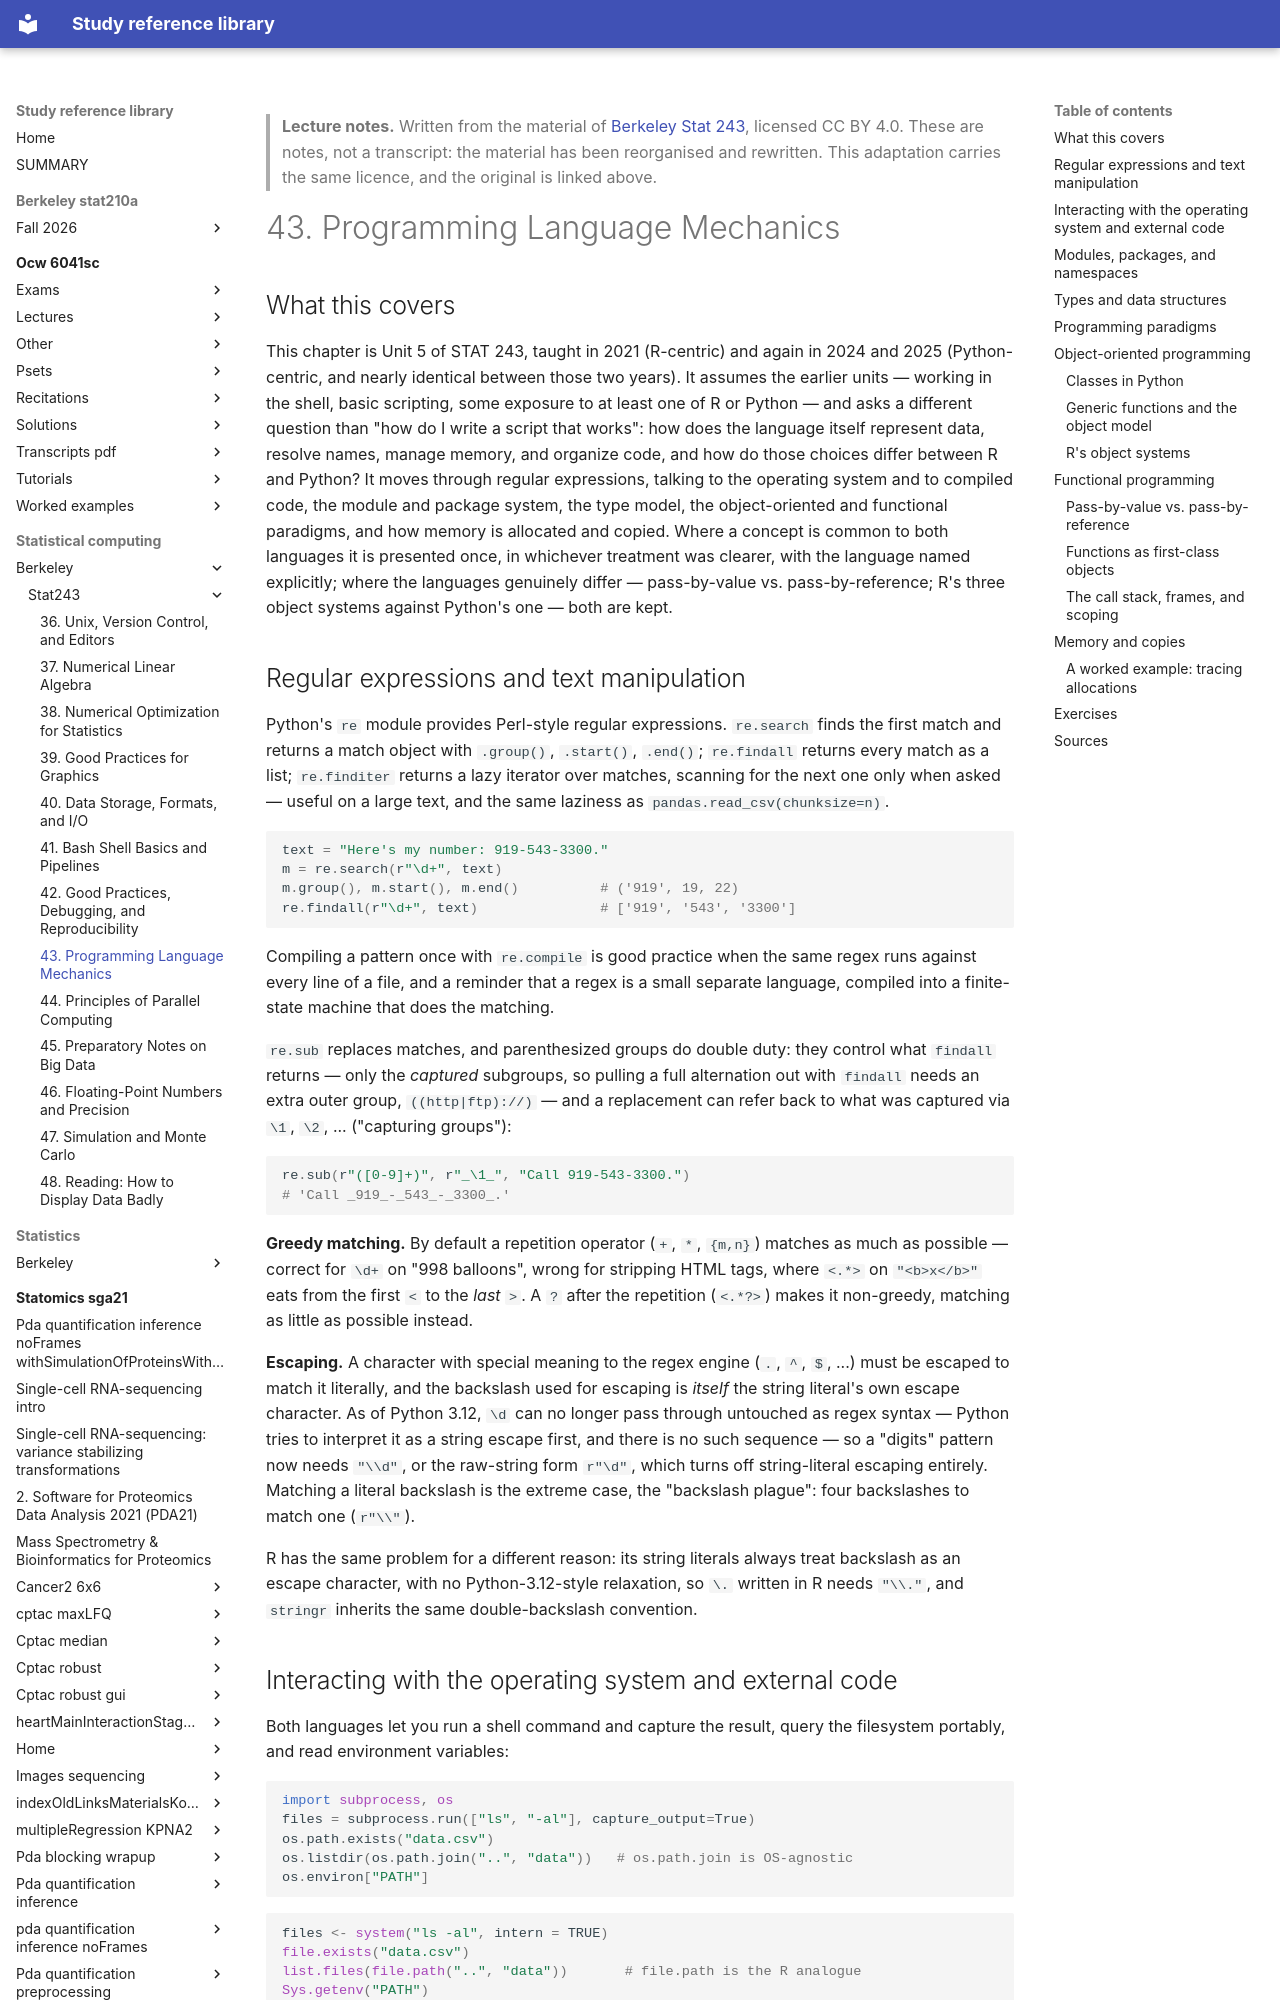

repository: Claptar/knowledge-base-library · page: statistical-computing/berkeley/stat243/43-programming-language-mechanics/index.html · generator: mkdocs

---
title: "43. Programming Language Mechanics"
course: "Berkeley Stat 243"
chapter: 43
source: "https://github.com/berkeley-stat243"
licence: "CC BY 4.0"
written: "2026-09-20"
---

> **Lecture notes.** Written from the material of [Berkeley Stat 243](https://github.com/berkeley-stat243), licensed CC BY 4.0. These are notes, not a transcript: the material has been reorganised and rewritten. This adaptation carries the same licence, and the original is linked above.

# 43. Programming Language Mechanics

## What this covers

This chapter is Unit 5 of STAT 243, taught in 2021 (R-centric) and again in 2024 and 2025
(Python-centric, and nearly identical between those two years). It assumes the earlier units —
working in the shell, basic scripting, some exposure to at least one of R or Python — and asks a
different question than "how do I write a script that works": how does the language itself
represent data, resolve names, manage memory, and organize code, and how do those choices differ
between R and Python? It moves through regular expressions, talking to the operating system and to
compiled code, the module and package system, the type model, the object-oriented and functional
paradigms, and how memory is allocated and copied. Where a concept is common to both languages it
is presented once, in whichever treatment was clearer, with the language named explicitly; where
the languages genuinely differ — pass-by-value vs. pass-by-reference; R's three object systems
against Python's one — both are kept.

## Regular expressions and text manipulation

Python's `re` module provides Perl-style regular expressions. `re.search` finds the first match and
returns a match object with `.group()`, `.start()`, `.end()`; `re.findall` returns every match as a
list; `re.finditer` returns a lazy iterator over matches, scanning for the next one only when
asked — useful on a large text, and the same laziness as `pandas.read_csv(chunksize=n)`.

```python
text = "Here's my number: 919-543-3300."
m = re.search(r"\d+", text)
m.group(), m.start(), m.end()          # ('919', 19, 22)
re.findall(r"\d+", text)               # ['919', '543', '3300']
```

Compiling a pattern once with `re.compile` is good practice when the same regex runs against every
line of a file, and a reminder that a regex is a small separate language, compiled into a
finite-state machine that does the matching.

`re.sub` replaces matches, and parenthesized groups do double duty: they control what `findall`
returns — only the *captured* subgroups, so pulling a full alternation out with `findall` needs an
extra outer group, `((http|ftp)://)` — and a replacement can refer back to what was captured via
`\1`, `\2`, ... ("capturing groups"):

```python
re.sub(r"([0-9]+)", r"_\1_", "Call 919-543-3300.")
# 'Call _919_-_543_-_3300_.'
```

**Greedy matching.** By default a repetition operator (`+`, `*`, `{m,n}`) matches as much as
possible — correct for `\d+` on "998 balloons", wrong for stripping HTML tags, where `<.*>` on
`"<b>x</b>"` eats from the first `<` to the *last* `>`. A `?` after the repetition (`<.*?>`) makes
it non-greedy, matching as little as possible instead.

**Escaping.** A character with special meaning to the regex engine (`.`, `^`, `$`, ...) must be
escaped to match it literally, and the backslash used for escaping is *itself* the string literal's
own escape character. As of Python 3.12, `\d` can no longer pass through untouched as regex
syntax — Python tries to interpret it as a string escape first, and there is no such sequence — so
a "digits" pattern now needs `"\\d"`, or the raw-string form `r"\d"`, which turns off string-literal
escaping entirely. Matching a literal backslash is the extreme case, the "backslash plague": four
backslashes to match one (`r"\\"`).

R has the same problem for a different reason: its string literals always treat backslash as an
escape character, with no Python-3.12-style relaxation, so `\.` written in R needs `"\\."`, and
`stringr` inherits the same double-backslash convention.
